Run: headless pygame with SDL's dummy video driver; simulated clock (each Clock.tick advances the game by its frame time, no real sleeping); random seed 0; keys injected as events and as key.get_pressed() state; no mouse input.
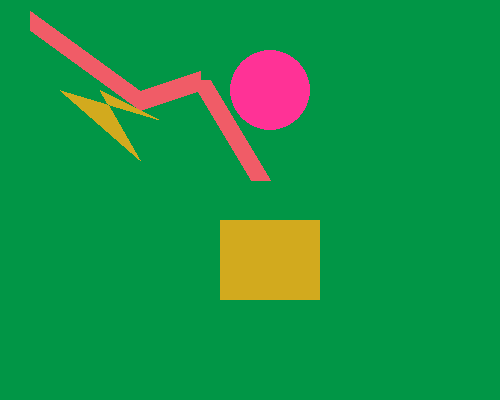
Frame 1 of 4 · flips 1–60 · no input
Frame 2 of 4 · flips 61–180 · tapped SPACE, RETURN · held RIGHT (→), D · screen unchanged from frame 1, image omitted
Frame 3 of 4 · flips 181–300 · held DOWN (↓), S · screen unchanged from frame 2, image omitted
Frame 4 of 4 · flips 301–420 · held LEFT (←), A, UP (↑), W · screen unchanged from frame 3, image omitted

The pygame program that drew these frames:

#plantilla pygame
#importamos modulos necesarios
import pygame,sys
from pygame.locals import *

#colocamos init antes de usar algun modulo pygame
pygame.init()
#declaramos ventana con tupla ancho alto
ventana=pygame.display.set_mode((500,400))
#le damos un titulo
pygame.display.set_caption("Lineas y figuras")
#color de fondo
colorFondo=(1,150,70)
colorLinea=(240,92,103)
colorCirculo=(255,50,150)
colorFiguras=(210,170,30)
#se ejecutara mientras no sea falso
while True:
    #damos color de fondo a la ventana
    ventana.fill(colorFondo)
    #dibujo de lineas
    pygame.draw.line(ventana,colorLinea,(30,20),(140,100),20)
    pygame.draw.line(ventana,colorLinea,(140,100),(200,80),20)
    pygame.draw.line(ventana,colorLinea,(200,80),(260,180),20)
    #dibuja circulo dando coordenada y racio
    pygame.draw.circle(ventana,colorCirculo,(270,90),40)
    #dibuja rectangulo dando su esq superior izq el ancho y alto
    pygame.draw.rect(ventana,colorFiguras,(220,220,100,80))
    #poligono dando los puntos de union
    pygame.draw.polygon(ventana,colorFiguras,((100,90),(140,160),(60,90),(160,120)))
    #bucle comprueba eventos
    for evento in pygame.event.get():
        #comprobamos evento para salir
        if evento.type==QUIT:
            #detiene modulos
            pygame.quit()
            #cierra ventana
            sys.exit()
    #actualiza ventana
    pygame.display.update()
    
